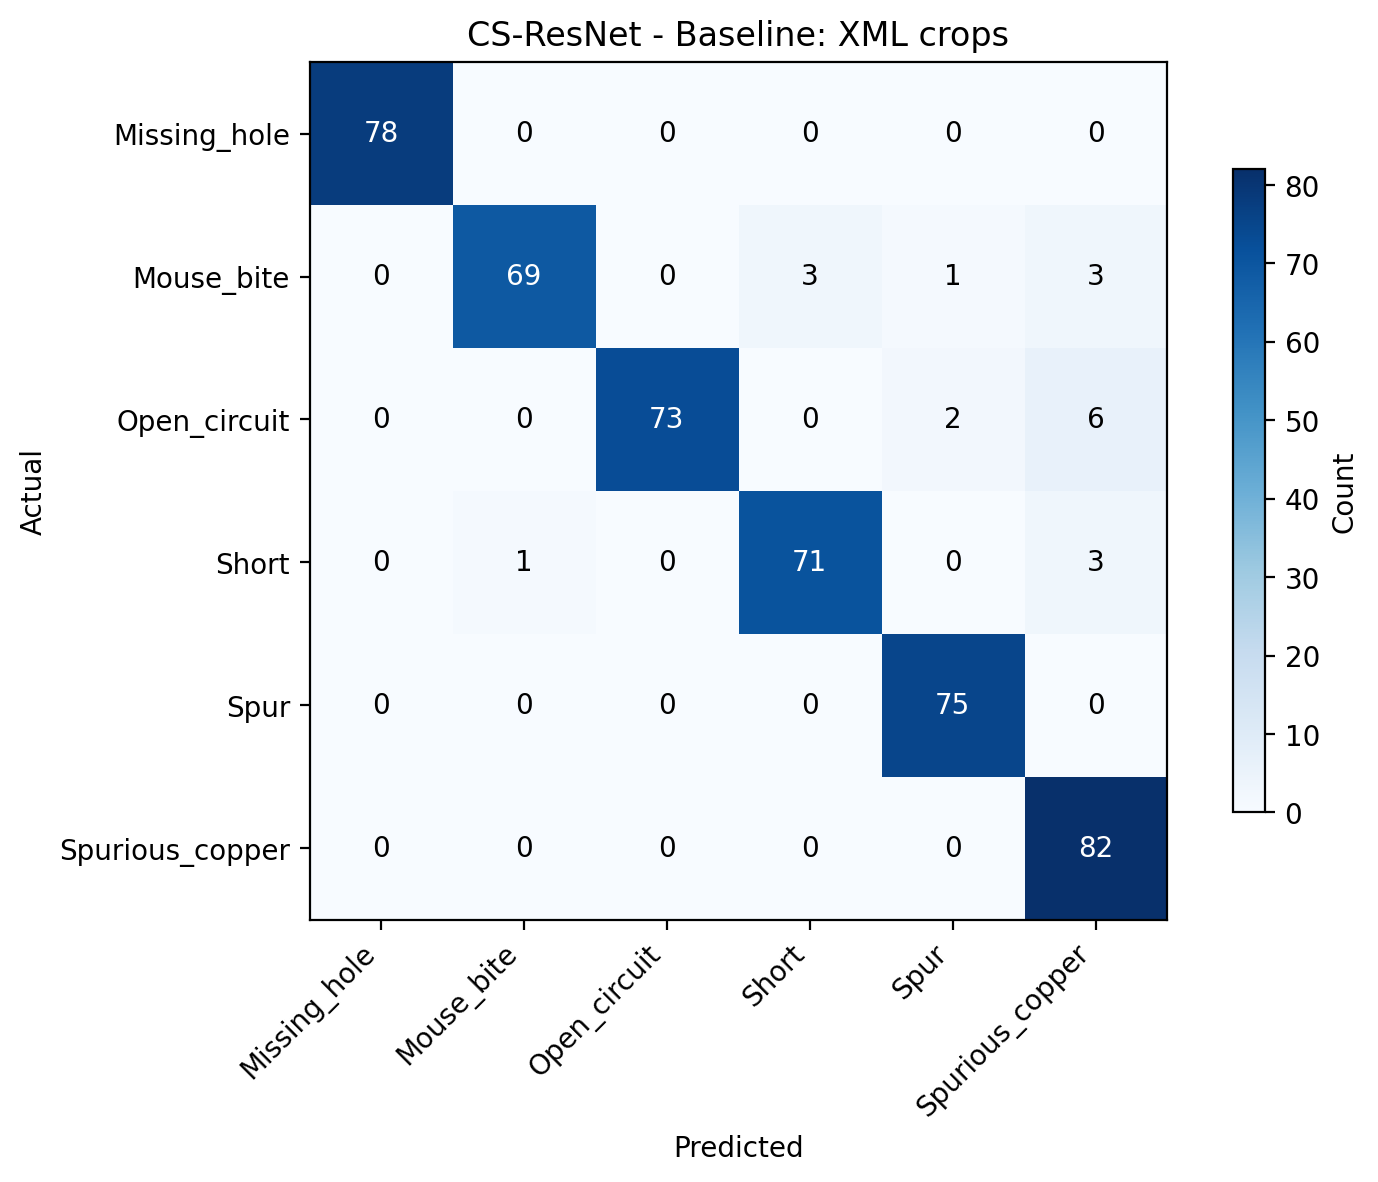

The table this chart was drawn from, first rows:
Actual, Missing_hole, Mouse_bite, Open_circuit, Short, Spur, Spurious_copper
Missing_hole, 78.0, 0.0, 0.0, 0.0, 0.0, 0.0
Mouse_bite, 0.0, 69.0, 0.0, 3.0, 1.0, 3.0
Open_circuit, 0.0, 0.0, 73.0, 0.0, 2.0, 6.0
Short, 0.0, 1.0, 0.0, 71.0, 0.0, 3.0
Spur, 0.0, 0.0, 0.0, 0.0, 75.0, 0.0
Spurious_copper, 0.0, 0.0, 0.0, 0.0, 0.0, 82.0
